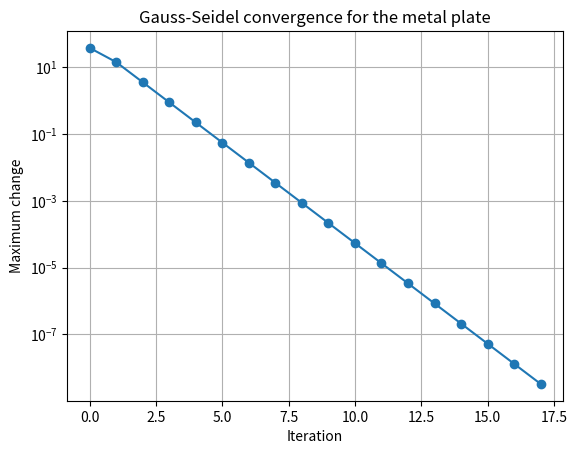

Source code (Python):
import numpy as np
import matplotlib.pyplot as plt

# Steady-state temperatures at the four interior points of a small metal plate
# Layout:   p1  p2     Top edge = 100 C, left edge = 50 C,
#           p3  p4     right and bottom edges = 0 C
A = np.array([
    [ 4., -1., -1.,  0.],
    [-1.,  4.,  0., -1.],
    [-1.,  0.,  4., -1.],
    [ 0., -1., -1.,  4.]
])
b = np.array([150., 100., 50., 0.])      # boundary contributions

def gauss_seidel(A, b, tol=1e-8, max_iter=500):
    x = np.zeros_like(b)
    errors = []
    for _ in range(max_iter):
        old = x.copy()
        for i in range(len(b)):
            x[i] = (b[i] - A[i, :i] @ x[:i] - A[i, i+1:] @ old[i+1:]) / A[i, i]
        err = np.linalg.norm(x - old, ord=np.inf)
        errors.append(err)
        if err < tol:
            break
    return x, errors

x, errors = gauss_seidel(A, b)
print("Gauss-Seidel temperatures:", np.round(x, 4))
print("Direct solution:         ", np.round(np.linalg.solve(A, b), 4))
print("Iterations used:", len(errors))

plt.semilogy(errors, marker="o")
plt.xlabel("Iteration")
plt.ylabel("Maximum change")
plt.title("Gauss-Seidel convergence for the metal plate")
plt.grid(True)
plt.show()
